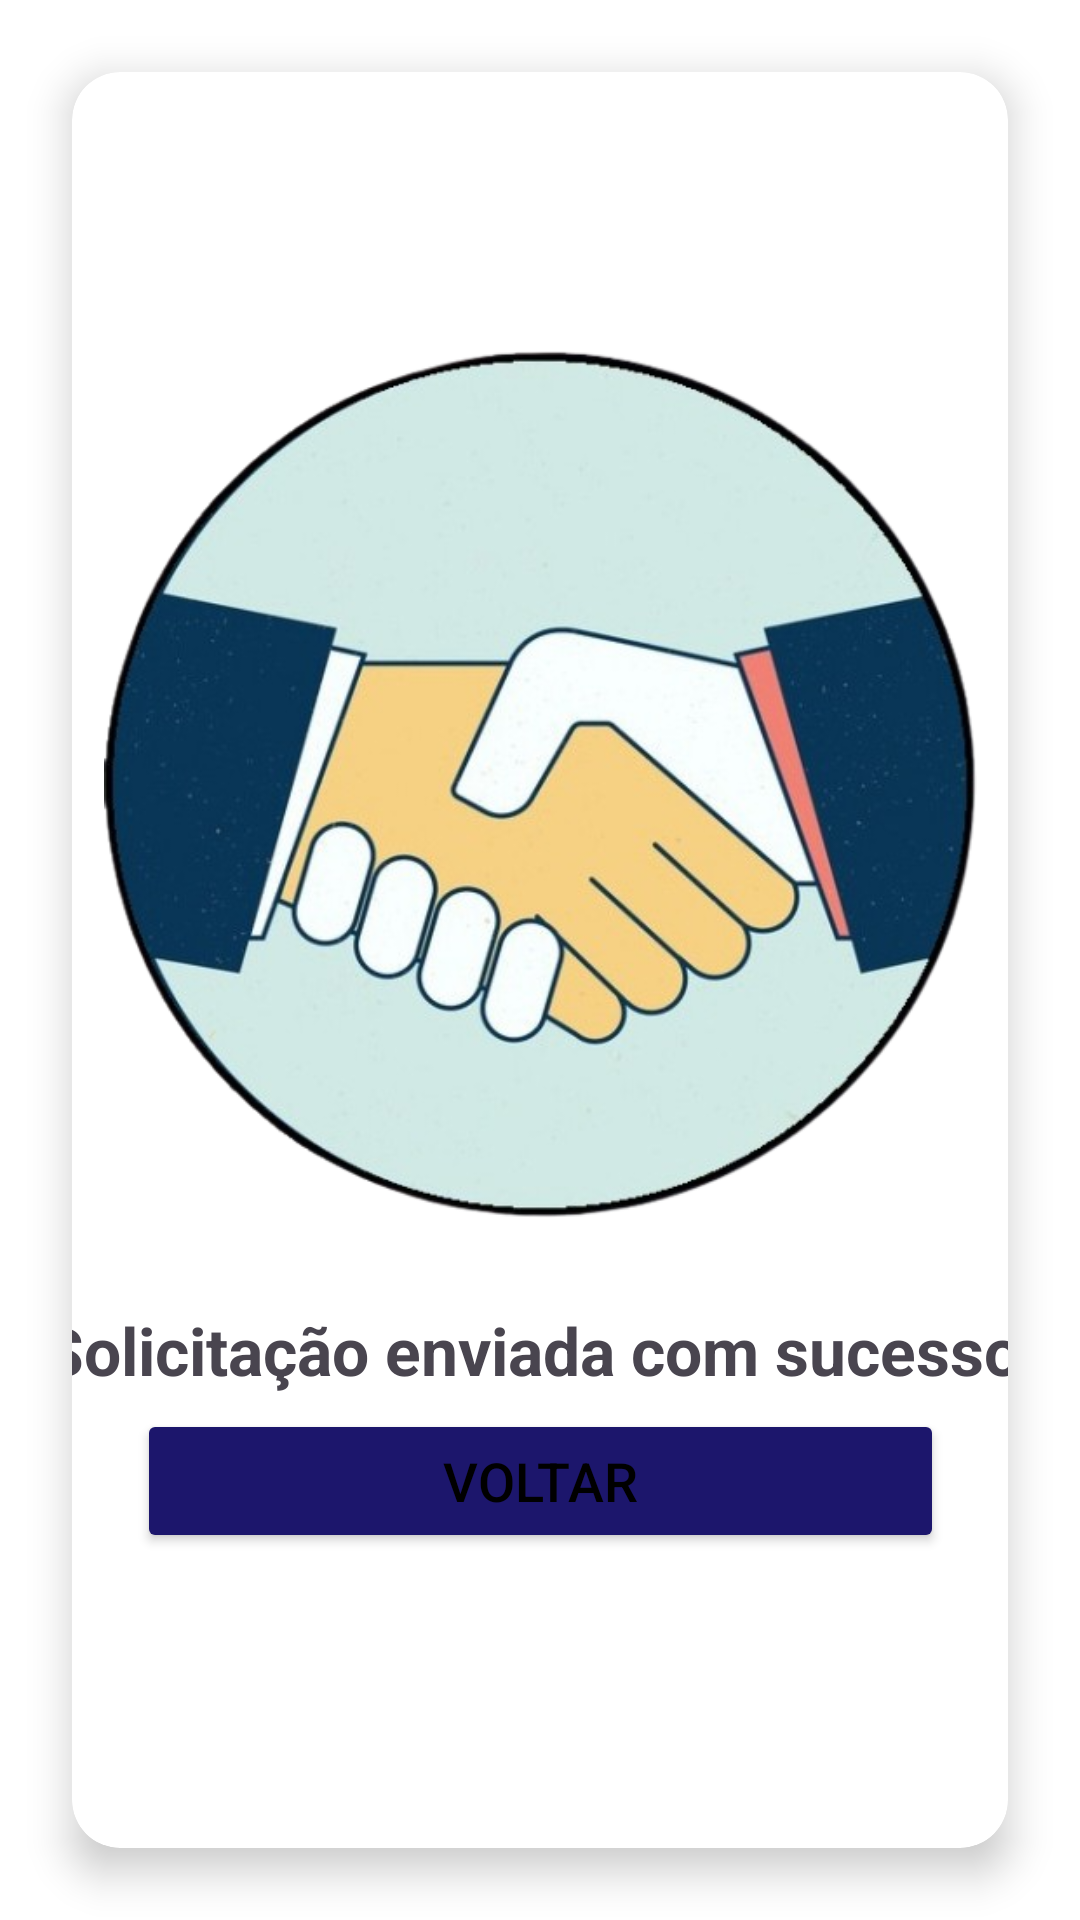

This screen was rendered from an Android layout file. Write that file and the resources it references.
<!-- AndroidManifest.xml: application theme Theme.TesteFaculdade -->
<!-- res/layout/tela_sucesso.xml -->
<?xml version="1.0" encoding="utf-8"?>
<androidx.constraintlayout.widget.ConstraintLayout xmlns:android="http://schemas.android.com/apk/res/android"
    xmlns:app="http://schemas.android.com/apk/res-auto"
    xmlns:tools="http://schemas.android.com/tools"
    android:layout_width="match_parent"
    android:layout_height="match_parent">

    <androidx.cardview.widget.CardView
        android:id="@+id/tela_sucesso"
        android:layout_width="0dp"
        android:layout_height="0dp"
        android:layout_margin="24dp"
        android:background="@color/white"
        app:cardCornerRadius="16dp"
        app:cardElevation="8dp"
        app:layout_constraintBottom_toBottomOf="parent"
        app:layout_constraintEnd_toEndOf="parent"
        app:layout_constraintStart_toStartOf="parent"
        app:layout_constraintTop_toTopOf="parent">

        
        <LinearLayout
            android:layout_width="387dp"
            android:layout_height="match_parent"
            android:layout_gravity="center"
            android:gravity="center"
            android:orientation="vertical"
            android:padding="16dp">

            <ImageView
                android:id="@+id/imageView10"
                android:layout_width="match_parent"
                android:layout_height="289dp"
                app:srcCompat="@drawable/mao_sucesso" />

            <TextView
                android:id="@+id/textView46"
                android:layout_width="match_parent"
                android:layout_height="wrap_content"
                android:text=""
                android:textSize="22sp"
                android:textStyle="bold" />

            <TextView
                android:id="@+id/textView16"
                android:layout_width="353dp"
                android:layout_height="wrap_content"
                android:text="  Solicitação enviada com sucesso!"
                android:textSize="22sp"
                android:textStyle="bold" />

            <Button
                android:id="@+id/buttonBack"
                android:layout_width="269dp"
                android:layout_height="wrap_content"
                android:layout_margin="5dp"
                android:backgroundTint="#1C166C"
                android:onClick="voltaMenu"
                android:text="Voltar"
                android:textSize="18sp" />
        </LinearLayout>
    </androidx.cardview.widget.CardView>
</androidx.constraintlayout.widget.ConstraintLayout>
<!-- resources referenced by this layout -->
<resources>
  <!-- drawable mao_sucesso: png bitmap (drawable, 248888 bytes) -->
  <style name="Theme.TesteFaculdade" parent="Base.Theme.TesteFaculdade" />
  <style name="Base.Theme.TesteFaculdade" parent="Theme.Material3.DayNight.NoActionBar">
          
          
  
          <item name="android:windowBackground">@color/white</item>
          <item name="android:textColorPrimary">@color/black</item>
          <item name="android:colorBackgroundFloating">@color/white</item>
      </style>
  <!-- not gathered from this repository: default colours our renderer supplied (Android Studio template values) -->
  <color name="black">#FF000000</color>
  <color name="white">#FFFFFFFF</color>
</resources>
